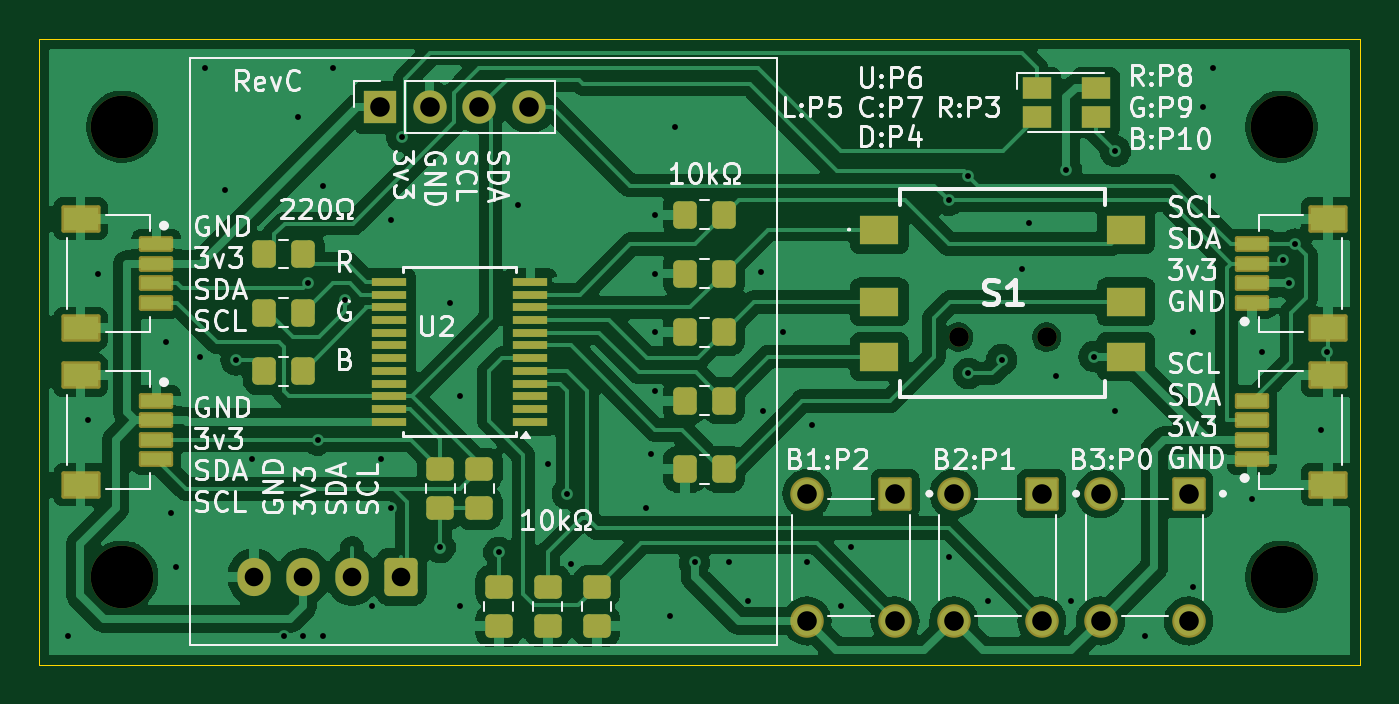
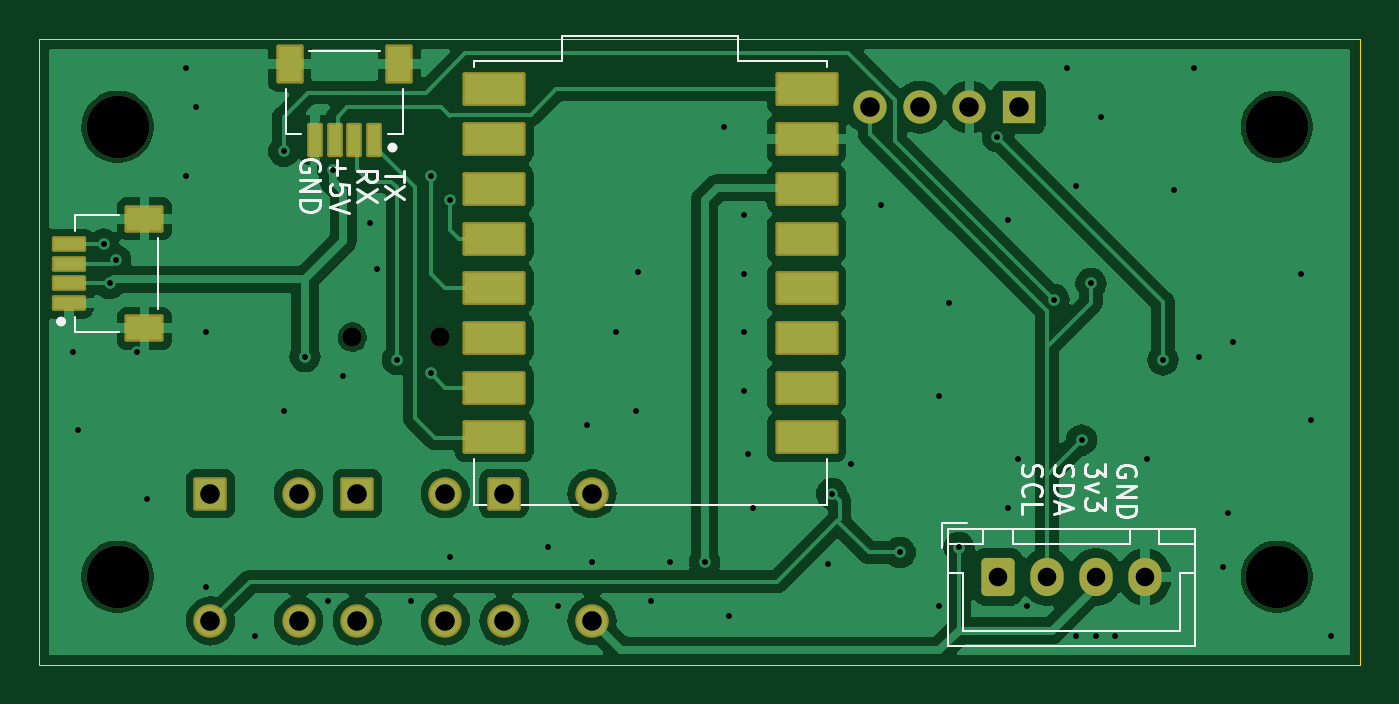
Circuit board: 11 layer files. Board 67.5 x 32.0 mm.
- bottom_copper: oled_controller-CuBottom.gbr (84731 bytes)
- top_copper: oled_controller-CuTop.gbr (125223 bytes)
- outline: oled_controller-EdgeCuts.gbr (610 bytes)
- bottom_mask: oled_controller-MaskBottom.gbr (3521 bytes)
- top_mask: oled_controller-MaskTop.gbr (5638 bytes)
- drill: oled_controller-NPTH.drl (491 bytes)
- drill: oled_controller-PTH.drl (2000 bytes)
- paste: oled_controller-PasteBottom.gbr (1357 bytes)
- paste: oled_controller-PasteTop.gbr (4052 bytes)
- bottom_silk: oled_controller-SilkBottom.gbr (15648 bytes)
- top_silk: oled_controller-SilkTop.gbr (90271 bytes)

=== bottom_copper: oled_controller-CuBottom.gbr (84731 bytes, source omitted) ===
=== top_copper: oled_controller-CuTop.gbr (125223 bytes, source omitted) ===
=== outline: oled_controller-EdgeCuts.gbr ===
%TF.GenerationSoftware,KiCad,Pcbnew,8.0.3*%
%TF.CreationDate,2024-10-26T21:30:25-07:00*%
%TF.ProjectId,oled_controller,6f6c6564-5f63-46f6-9e74-726f6c6c6572,rev?*%
%TF.SameCoordinates,Original*%
%TF.FileFunction,Profile,NP*%
%FSLAX46Y46*%
G04 Gerber Fmt 4.6, Leading zero omitted, Abs format (unit mm)*
G04 Created by KiCad (PCBNEW 8.0.3) date 2024-10-26 21:30:25*
%MOMM*%
%LPD*%
G01*
G04 APERTURE LIST*
%TA.AperFunction,Profile*%
%ADD10C,0.050000*%
%TD*%
G04 APERTURE END LIST*
D10*
X50000000Y-50000000D02*
X117500000Y-50000000D01*
X117500000Y-82000000D01*
X50000000Y-82000000D01*
X50000000Y-50000000D01*
M02*

=== bottom_mask: oled_controller-MaskBottom.gbr (3521 bytes, source withheld) ===
=== top_mask: oled_controller-MaskTop.gbr ===
%TF.GenerationSoftware,KiCad,Pcbnew,8.0.3*%
%TF.CreationDate,2024-10-26T21:30:25-07:00*%
%TF.ProjectId,oled_controller,6f6c6564-5f63-46f6-9e74-726f6c6c6572,rev?*%
%TF.SameCoordinates,Original*%
%TF.FileFunction,Soldermask,Top*%
%TF.FilePolarity,Negative*%
%FSLAX46Y46*%
G04 Gerber Fmt 4.6, Leading zero omitted, Abs format (unit mm)*
G04 Created by KiCad (PCBNEW 8.0.3) date 2024-10-26 21:30:25*
%MOMM*%
%LPD*%
G01*
G04 APERTURE LIST*
G04 Aperture macros list*
%AMRoundRect*
0 Rectangle with rounded corners*
0 $1 Rounding radius*
0 $2 $3 $4 $5 $6 $7 $8 $9 X,Y pos of 4 corners*
0 Add a 4 corners polygon primitive as box body*
4,1,4,$2,$3,$4,$5,$6,$7,$8,$9,$2,$3,0*
0 Add four circle primitives for the rounded corners*
1,1,$1+$1,$2,$3*
1,1,$1+$1,$4,$5*
1,1,$1+$1,$6,$7*
1,1,$1+$1,$8,$9*
0 Add four rect primitives between the rounded corners*
20,1,$1+$1,$2,$3,$4,$5,0*
20,1,$1+$1,$4,$5,$6,$7,0*
20,1,$1+$1,$6,$7,$8,$9,0*
20,1,$1+$1,$8,$9,$2,$3,0*%
G04 Aperture macros list end*
%ADD10C,1.000000*%
%ADD11R,2.000000X1.500000*%
%ADD12RoundRect,0.250000X0.450000X-0.350000X0.450000X0.350000X-0.450000X0.350000X-0.450000X-0.350000X0*%
%ADD13C,3.200000*%
%ADD14RoundRect,0.250000X-0.350000X-0.450000X0.350000X-0.450000X0.350000X0.450000X-0.350000X0.450000X0*%
%ADD15RoundRect,0.102000X0.775000X-0.300000X0.775000X0.300000X-0.775000X0.300000X-0.775000X-0.300000X0*%
%ADD16RoundRect,0.102000X0.900000X-0.600000X0.900000X0.600000X-0.900000X0.600000X-0.900000X-0.600000X0*%
%ADD17RoundRect,0.102000X-0.754000X0.754000X-0.754000X-0.754000X0.754000X-0.754000X0.754000X0.754000X0*%
%ADD18C,1.712000*%
%ADD19RoundRect,0.250000X-0.450000X0.350000X-0.450000X-0.350000X0.450000X-0.350000X0.450000X0.350000X0*%
%ADD20R,1.500000X1.100000*%
%ADD21R,1.750000X0.450000*%
%ADD22RoundRect,0.102000X-0.775000X0.300000X-0.775000X-0.300000X0.775000X-0.300000X0.775000X0.300000X0*%
%ADD23RoundRect,0.102000X-0.900000X0.600000X-0.900000X-0.600000X0.900000X-0.600000X0.900000X0.600000X0*%
%ADD24R,1.700000X1.700000*%
%ADD25O,1.700000X1.700000*%
%ADD26RoundRect,0.250000X0.350000X0.450000X-0.350000X0.450000X-0.350000X-0.450000X0.350000X-0.450000X0*%
%ADD27RoundRect,0.250000X0.600000X0.725000X-0.600000X0.725000X-0.600000X-0.725000X0.600000X-0.725000X0*%
%ADD28O,1.700000X1.950000*%
G04 APERTURE END LIST*
D10*
%TO.C,S1*%
X97000000Y-65250000D03*
X101500000Y-65250000D03*
D11*
X92950000Y-59750000D03*
X92950000Y-63450000D03*
X92950000Y-66250000D03*
X105550000Y-66250000D03*
X105550000Y-63450000D03*
X105550000Y-59750000D03*
%TD*%
D12*
%TO.C,R13*%
X70500000Y-74000000D03*
X70500000Y-72000000D03*
%TD*%
D13*
%TO.C,H4*%
X113500000Y-77500000D03*
%TD*%
D14*
%TO.C,R11*%
X61500000Y-67000000D03*
X63500000Y-67000000D03*
%TD*%
D15*
%TO.C,J3*%
X112000000Y-63500000D03*
X112000000Y-62500000D03*
X112000000Y-61500000D03*
X112000000Y-60500000D03*
D16*
X115875000Y-64800000D03*
X115875000Y-59200000D03*
%TD*%
D14*
%TO.C,R9*%
X61500000Y-61000000D03*
X63500000Y-61000000D03*
%TD*%
D17*
%TO.C,B1*%
X93750000Y-73250000D03*
D18*
X93750000Y-79750000D03*
X89250000Y-73250000D03*
X89250000Y-79750000D03*
%TD*%
D19*
%TO.C,R1*%
X78500000Y-78000000D03*
X78500000Y-80000000D03*
%TD*%
D12*
%TO.C,R12*%
X72500000Y-74000000D03*
X72500000Y-72000000D03*
%TD*%
D20*
%TO.C,D1*%
X101000000Y-52500000D03*
X104000000Y-52500000D03*
X104000000Y-54000000D03*
X101000000Y-54000000D03*
%TD*%
D21*
%TO.C,U2*%
X75100000Y-69575000D03*
X75100000Y-68925000D03*
X75100000Y-68275000D03*
X75100000Y-67625000D03*
X75100000Y-66975000D03*
X75100000Y-66325000D03*
X75100000Y-65675000D03*
X75100000Y-65025000D03*
X75100000Y-64375000D03*
X75100000Y-63725000D03*
X75100000Y-63075000D03*
X75100000Y-62425000D03*
X67900000Y-62425000D03*
X67900000Y-63075000D03*
X67900000Y-63725000D03*
X67900000Y-64375000D03*
X67900000Y-65025000D03*
X67900000Y-65675000D03*
X67900000Y-66325000D03*
X67900000Y-66975000D03*
X67900000Y-67625000D03*
X67900000Y-68275000D03*
X67900000Y-68925000D03*
X67900000Y-69575000D03*
%TD*%
D19*
%TO.C,R8*%
X73500000Y-78000000D03*
X73500000Y-80000000D03*
%TD*%
D17*
%TO.C,B2*%
X101250000Y-73250000D03*
D18*
X101250000Y-79750000D03*
X96750000Y-73250000D03*
X96750000Y-79750000D03*
%TD*%
D12*
%TO.C,R7*%
X76000000Y-80000000D03*
X76000000Y-78000000D03*
%TD*%
D14*
%TO.C,R3*%
X83000000Y-65000000D03*
X85000000Y-65000000D03*
%TD*%
%TO.C,R4*%
X83000000Y-68500000D03*
X85000000Y-68500000D03*
%TD*%
D22*
%TO.C,J8*%
X56000000Y-68500000D03*
X56000000Y-69500000D03*
X56000000Y-70500000D03*
X56000000Y-71500000D03*
D23*
X52125000Y-67200000D03*
X52125000Y-72800000D03*
%TD*%
D13*
%TO.C,H2*%
X113500000Y-54500000D03*
%TD*%
D15*
%TO.C,J4*%
X112000000Y-71500000D03*
X112000000Y-70500000D03*
X112000000Y-69500000D03*
X112000000Y-68500000D03*
D16*
X115875000Y-72800000D03*
X115875000Y-67200000D03*
%TD*%
D24*
%TO.C,J7*%
X67420000Y-53500000D03*
D25*
X69960000Y-53500000D03*
X72500000Y-53500000D03*
X75040000Y-53500000D03*
%TD*%
D26*
%TO.C,R6*%
X85000000Y-72000000D03*
X83000000Y-72000000D03*
%TD*%
D14*
%TO.C,R10*%
X61500000Y-64000000D03*
X63500000Y-64000000D03*
%TD*%
D13*
%TO.C,H1*%
X54250000Y-54500000D03*
%TD*%
D14*
%TO.C,R2*%
X83000000Y-62000000D03*
X85000000Y-62000000D03*
%TD*%
D17*
%TO.C,B3*%
X108750000Y-73250000D03*
D18*
X108750000Y-79750000D03*
X104250000Y-73250000D03*
X104250000Y-79750000D03*
%TD*%
D22*
%TO.C,J1*%
X56000000Y-60500000D03*
X56000000Y-61500000D03*
X56000000Y-62500000D03*
X56000000Y-63500000D03*
D23*
X52125000Y-59200000D03*
X52125000Y-64800000D03*
%TD*%
D13*
%TO.C,H3*%
X54250000Y-77500000D03*
%TD*%
D26*
%TO.C,R5*%
X85000000Y-59000000D03*
X83000000Y-59000000D03*
%TD*%
D27*
%TO.C,J2*%
X68500000Y-77500000D03*
D28*
X66000000Y-77500000D03*
X63500000Y-77500000D03*
X61000000Y-77500000D03*
%TD*%
M02*

=== drill: oled_controller-NPTH.drl ===
M48
; DRILL file {KiCad 8.0.3} date 2024-10-26T21:30:25-0700
; FORMAT={-:-/ absolute / inch / decimal}
; #@! TF.CreationDate,2024-10-26T21:30:25-07:00
; #@! TF.GenerationSoftware,Kicad,Pcbnew,8.0.3
; #@! TF.FileFunction,NonPlated,1,2,NPTH
FMAT,2
INCH
; #@! TA.AperFunction,NonPlated,NPTH,ComponentDrill
T1C0.0394
; #@! TA.AperFunction,NonPlated,NPTH,ComponentDrill
T2C0.1260
%
G90
G05
T1
X3.8189Y-2.5689
X3.9961Y-2.5689
T2
X2.1358Y-2.1457
X2.1358Y-3.0512
X4.4685Y-2.1457
X4.4685Y-3.0512
M30

=== drill: oled_controller-PTH.drl ===
M48
; DRILL file {KiCad 8.0.3} date 2024-10-26T21:30:25-0700
; FORMAT={-:-/ absolute / inch / decimal}
; #@! TF.CreationDate,2024-10-26T21:30:25-07:00
; #@! TF.GenerationSoftware,Kicad,Pcbnew,8.0.3
; #@! TF.FileFunction,Plated,1,2,PTH
FMAT,2
INCH
; #@! TA.AperFunction,Plated,PTH,ViaDrill
T1C0.0118
; #@! TA.AperFunction,Plated,PTH,ComponentDrill
T2C0.0374
; #@! TA.AperFunction,Plated,PTH,ComponentDrill
T3C0.0394
%
G90
G05
T1
X2.0276Y-3.1693
X2.0669Y-2.7362
X2.0866Y-2.4409
X2.2244Y-2.5787
X2.2343Y-2.9232
X2.2441Y-3.0315
X2.2933Y-2.6083
X2.3031Y-2.0276
X2.3425Y-2.2736
X2.3648Y-2.6144
X2.3976Y-2.815
X2.4606Y-3.1693
X2.4902Y-2.126
X2.5Y-3.1693
X2.5098Y-2.4606
X2.5289Y-2.7761
X2.5394Y-2.2638
X2.5394Y-3.1693
X2.5591Y-2.0276
X2.5848Y-2.4932
X2.6378Y-3.1102
X2.6575Y-2.815
X2.6772Y-2.3327
X2.6772Y-2.9134
X2.6983Y-2.1655
X2.7756Y-2.9921
X2.7953Y-2.5
X2.815Y-2.687
X2.815Y-3.1102
X2.8937Y-3.002
X2.9331Y-2.3031
X2.9921Y-2.8248
X3.0315Y-2.8839
X3.038Y-3.0251
X3.189Y-2.9134
X3.2008Y-2.8031
X3.2087Y-2.3228
X3.2087Y-2.4409
X3.2087Y-2.5591
X3.2087Y-2.6772
X3.2382Y-3.1299
X3.248Y-2.1457
X3.2874Y-3.0217
X3.3563Y-3.0217
X3.3957Y-3.1004
X3.4213Y-2.437
X3.4252Y-2.7165
X3.4646Y-2.5591
X3.5138Y-3.0217
X3.5236Y-2.7461
X3.5827Y-3.1102
X3.6024Y-2.9921
X3.7992Y-2.2933
X3.7992Y-3.0118
X3.8386Y-2.2441
X3.8386Y-2.6417
X3.878Y-3.1004
X3.9055Y-2.6142
X3.9469Y-2.4311
X3.9606Y-2.3386
X4.0157Y-2.6476
X4.0354Y-2.2323
X4.0453Y-3.1004
X4.0915Y-2.6079
X4.1339Y-2.1949
X4.1339Y-2.7165
X4.1929Y-3.1693
X4.2913Y-2.5591
X4.2913Y-3.0709
X4.311Y-2.1063
X4.3307Y-2.0276
X4.3307Y-2.2441
X4.4094Y-2.8937
X4.4291Y-2.5984
X4.4724Y-2.4134
X4.4843Y-2.4606
X4.4961Y-2.3819
X4.5472Y-2.7559
X4.5591Y-2.5984
T2
X2.4016Y-3.0512
X2.5Y-3.0512
X2.5984Y-3.0512
X2.6969Y-3.0512
T3
X2.6543Y-2.1063
X2.7543Y-2.1063
X2.8543Y-2.1063
X2.9543Y-2.1063
X3.5138Y-2.8839
X3.5138Y-3.1398
X3.6909Y-2.8839
X3.6909Y-3.1398
X3.8091Y-2.8839
X3.8091Y-3.1398
X3.9862Y-2.8839
X3.9862Y-3.1398
X4.1043Y-2.8839
X4.1043Y-3.1398
X4.2815Y-2.8839
X4.2815Y-3.1398
M30

=== paste: oled_controller-PasteBottom.gbr ===
%TF.GenerationSoftware,KiCad,Pcbnew,8.0.3*%
%TF.CreationDate,2024-10-26T21:30:25-07:00*%
%TF.ProjectId,oled_controller,6f6c6564-5f63-46f6-9e74-726f6c6c6572,rev?*%
%TF.SameCoordinates,Original*%
%TF.FileFunction,Paste,Bot*%
%TF.FilePolarity,Positive*%
%FSLAX46Y46*%
G04 Gerber Fmt 4.6, Leading zero omitted, Abs format (unit mm)*
G04 Created by KiCad (PCBNEW 8.0.3) date 2024-10-26 21:30:25*
%MOMM*%
%LPD*%
G01*
G04 APERTURE LIST*
%ADD10R,3.025000X1.524000*%
%ADD11R,1.200000X1.800000*%
%ADD12R,0.600000X1.550000*%
%ADD13R,1.550000X0.600000*%
%ADD14R,1.800000X1.200000*%
G04 APERTURE END LIST*
D10*
%TO.C,U3*%
X78280000Y-70370000D03*
X78280000Y-67830000D03*
X78280000Y-65290000D03*
X78280000Y-62750000D03*
X78280000Y-60210000D03*
X78280000Y-57670000D03*
X78280000Y-55130000D03*
X78280000Y-52590000D03*
X94250000Y-70370000D03*
X94250000Y-67830000D03*
X94250000Y-65290000D03*
X94250000Y-62750000D03*
X94250000Y-60210000D03*
X94250000Y-57670000D03*
X94250000Y-55130000D03*
X94250000Y-52590000D03*
%TD*%
D11*
%TO.C,J6*%
X104700000Y-51300000D03*
X99100000Y-51300000D03*
D12*
X100400000Y-55175000D03*
X101400000Y-55175000D03*
X102400000Y-55175000D03*
X103400000Y-55175000D03*
%TD*%
D13*
%TO.C,J5*%
X116000000Y-63500000D03*
X116000000Y-62500000D03*
X116000000Y-61500000D03*
X116000000Y-60500000D03*
D14*
X112125000Y-64800000D03*
X112125000Y-59200000D03*
%TD*%
M02*

=== paste: oled_controller-PasteTop.gbr ===
%TF.GenerationSoftware,KiCad,Pcbnew,8.0.3*%
%TF.CreationDate,2024-10-26T21:30:25-07:00*%
%TF.ProjectId,oled_controller,6f6c6564-5f63-46f6-9e74-726f6c6c6572,rev?*%
%TF.SameCoordinates,Original*%
%TF.FileFunction,Paste,Top*%
%TF.FilePolarity,Positive*%
%FSLAX46Y46*%
G04 Gerber Fmt 4.6, Leading zero omitted, Abs format (unit mm)*
G04 Created by KiCad (PCBNEW 8.0.3) date 2024-10-26 21:30:25*
%MOMM*%
%LPD*%
G01*
G04 APERTURE LIST*
G04 Aperture macros list*
%AMRoundRect*
0 Rectangle with rounded corners*
0 $1 Rounding radius*
0 $2 $3 $4 $5 $6 $7 $8 $9 X,Y pos of 4 corners*
0 Add a 4 corners polygon primitive as box body*
4,1,4,$2,$3,$4,$5,$6,$7,$8,$9,$2,$3,0*
0 Add four circle primitives for the rounded corners*
1,1,$1+$1,$2,$3*
1,1,$1+$1,$4,$5*
1,1,$1+$1,$6,$7*
1,1,$1+$1,$8,$9*
0 Add four rect primitives between the rounded corners*
20,1,$1+$1,$2,$3,$4,$5,0*
20,1,$1+$1,$4,$5,$6,$7,0*
20,1,$1+$1,$6,$7,$8,$9,0*
20,1,$1+$1,$8,$9,$2,$3,0*%
G04 Aperture macros list end*
%ADD10R,2.000000X1.500000*%
%ADD11RoundRect,0.250000X0.450000X-0.350000X0.450000X0.350000X-0.450000X0.350000X-0.450000X-0.350000X0*%
%ADD12RoundRect,0.250000X-0.350000X-0.450000X0.350000X-0.450000X0.350000X0.450000X-0.350000X0.450000X0*%
%ADD13R,1.550000X0.600000*%
%ADD14R,1.800000X1.200000*%
%ADD15RoundRect,0.250000X-0.450000X0.350000X-0.450000X-0.350000X0.450000X-0.350000X0.450000X0.350000X0*%
%ADD16R,1.500000X1.100000*%
%ADD17R,1.750000X0.450000*%
%ADD18RoundRect,0.250000X0.350000X0.450000X-0.350000X0.450000X-0.350000X-0.450000X0.350000X-0.450000X0*%
G04 APERTURE END LIST*
D10*
%TO.C,S1*%
X92950000Y-59750000D03*
X92950000Y-63450000D03*
X92950000Y-66250000D03*
X105550000Y-66250000D03*
X105550000Y-63450000D03*
X105550000Y-59750000D03*
%TD*%
D11*
%TO.C,R13*%
X70500000Y-74000000D03*
X70500000Y-72000000D03*
%TD*%
D12*
%TO.C,R11*%
X61500000Y-67000000D03*
X63500000Y-67000000D03*
%TD*%
D13*
%TO.C,J3*%
X112000000Y-63500000D03*
X112000000Y-62500000D03*
X112000000Y-61500000D03*
X112000000Y-60500000D03*
D14*
X115875000Y-64800000D03*
X115875000Y-59200000D03*
%TD*%
D12*
%TO.C,R9*%
X61500000Y-61000000D03*
X63500000Y-61000000D03*
%TD*%
D15*
%TO.C,R1*%
X78500000Y-78000000D03*
X78500000Y-80000000D03*
%TD*%
D11*
%TO.C,R12*%
X72500000Y-74000000D03*
X72500000Y-72000000D03*
%TD*%
D16*
%TO.C,D1*%
X101000000Y-52500000D03*
X104000000Y-52500000D03*
X104000000Y-54000000D03*
X101000000Y-54000000D03*
%TD*%
D17*
%TO.C,U2*%
X75100000Y-69575000D03*
X75100000Y-68925000D03*
X75100000Y-68275000D03*
X75100000Y-67625000D03*
X75100000Y-66975000D03*
X75100000Y-66325000D03*
X75100000Y-65675000D03*
X75100000Y-65025000D03*
X75100000Y-64375000D03*
X75100000Y-63725000D03*
X75100000Y-63075000D03*
X75100000Y-62425000D03*
X67900000Y-62425000D03*
X67900000Y-63075000D03*
X67900000Y-63725000D03*
X67900000Y-64375000D03*
X67900000Y-65025000D03*
X67900000Y-65675000D03*
X67900000Y-66325000D03*
X67900000Y-66975000D03*
X67900000Y-67625000D03*
X67900000Y-68275000D03*
X67900000Y-68925000D03*
X67900000Y-69575000D03*
%TD*%
D15*
%TO.C,R8*%
X73500000Y-78000000D03*
X73500000Y-80000000D03*
%TD*%
D11*
%TO.C,R7*%
X76000000Y-80000000D03*
X76000000Y-78000000D03*
%TD*%
D12*
%TO.C,R3*%
X83000000Y-65000000D03*
X85000000Y-65000000D03*
%TD*%
%TO.C,R4*%
X83000000Y-68500000D03*
X85000000Y-68500000D03*
%TD*%
D13*
%TO.C,J8*%
X56000000Y-68500000D03*
X56000000Y-69500000D03*
X56000000Y-70500000D03*
X56000000Y-71500000D03*
D14*
X52125000Y-67200000D03*
X52125000Y-72800000D03*
%TD*%
D13*
%TO.C,J4*%
X112000000Y-71500000D03*
X112000000Y-70500000D03*
X112000000Y-69500000D03*
X112000000Y-68500000D03*
D14*
X115875000Y-72800000D03*
X115875000Y-67200000D03*
%TD*%
D18*
%TO.C,R6*%
X85000000Y-72000000D03*
X83000000Y-72000000D03*
%TD*%
D12*
%TO.C,R10*%
X61500000Y-64000000D03*
X63500000Y-64000000D03*
%TD*%
%TO.C,R2*%
X83000000Y-62000000D03*
X85000000Y-62000000D03*
%TD*%
D13*
%TO.C,J1*%
X56000000Y-60500000D03*
X56000000Y-61500000D03*
X56000000Y-62500000D03*
X56000000Y-63500000D03*
D14*
X52125000Y-59200000D03*
X52125000Y-64800000D03*
%TD*%
D18*
%TO.C,R5*%
X85000000Y-59000000D03*
X83000000Y-59000000D03*
%TD*%
M02*

=== bottom_silk: oled_controller-SilkBottom.gbr (15648 bytes, source omitted) ===
=== top_silk: oled_controller-SilkTop.gbr (90271 bytes, source omitted) ===
